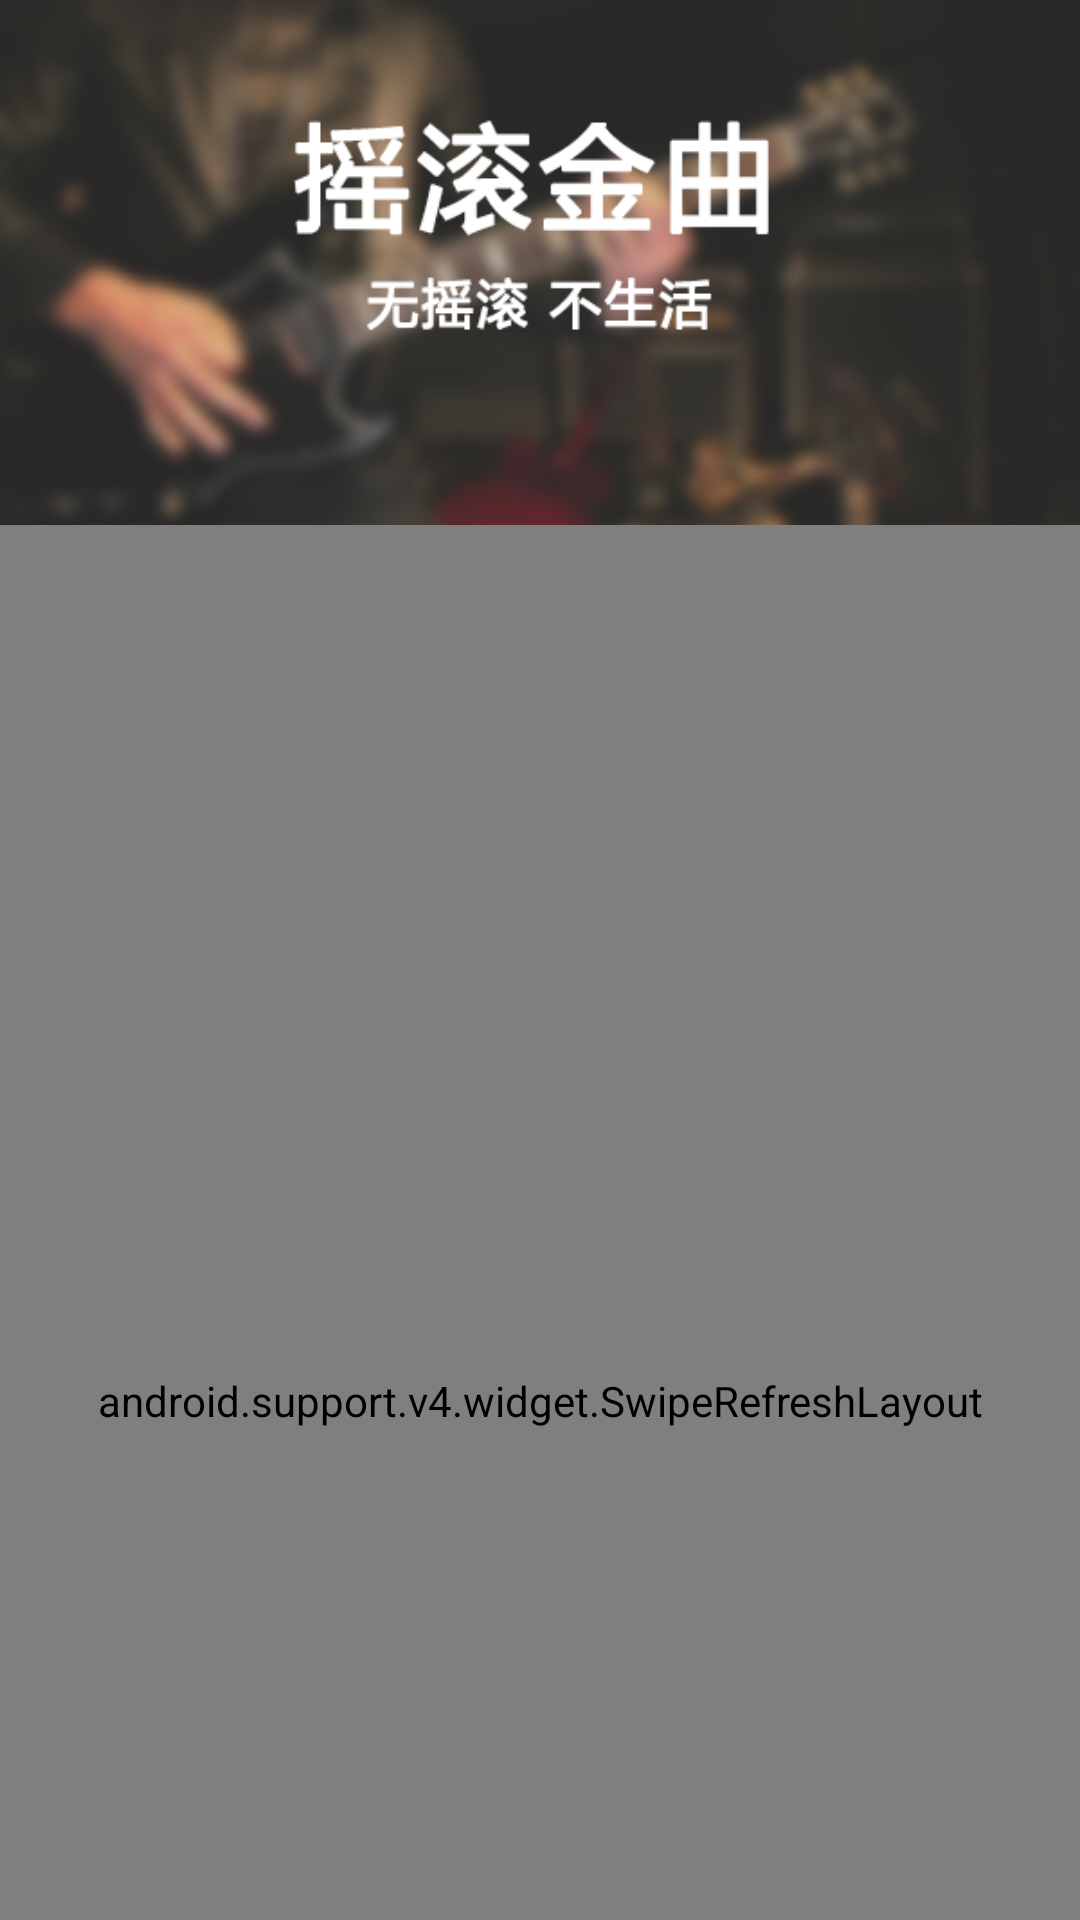

The Android layout XML behind this screen, and the referenced resources:
<!-- AndroidManifest.xml: activity theme RockActivityTheme -->
<!-- res/layout/activity_rock.xml -->
<?xml version="1.0" encoding="utf-8"?>
<android.support.design.widget.CoordinatorLayout xmlns:android="http://schemas.android.com/apk/res/android"
    xmlns:app="http://schemas.android.com/apk/res-auto"
    android:id="@+id/coordinator_rock"
    android:layout_width="match_parent"
    android:layout_height="match_parent"
    android:fitsSystemWindows="true">
    <android.support.design.widget.AppBarLayout
        android:id="@+id/app_bar_layout"
        android:layout_width="match_parent"
        android:layout_height="wrap_content"
        android:background="@android:color/transparent"
        >
        <android.support.design.widget.CollapsingToolbarLayout
            android:id="@+id/collapsing"
            android:layout_width="match_parent"
            android:layout_height="wrap_content"
            app:layout_scrollFlags="scroll|enterAlwaysCollapsed|exitUntilCollapsed"
            >
            <ImageView
                android:id="@+id/img_rock"
                android:layout_width="match_parent"
                android:layout_height="wrap_content"
                android:scaleType="centerCrop"
                android:src="@mipmap/rock"
                app:layout_collapseMode="pin"
                app:layout_collapseParallaxMultiplier="0.5"
                android:transitionName="share_rock"
                />
            <android.support.v7.widget.Toolbar
                android:id="@+id/toolbar"
                android:layout_width="match_parent"
                android:layout_height="?actionBarSize"
                app:layout_collapseMode="pin"
                app:theme="@style/ThemeOverlay.AppCompat.Dark.ActionBar"
                app:popupTheme="@style/ThemeOverlay.AppCompat.Light"
                />
        </android.support.design.widget.CollapsingToolbarLayout>
    </android.support.design.widget.AppBarLayout>
    <android.support.v4.widget.SwipeRefreshLayout
        android:id="@+id/swipe_refersh"
        android:layout_width="match_parent"
        android:layout_height="match_parent"
        app:layout_behavior="@string/appbar_scrolling_view_behavior"
        >
    <android.support.v7.widget.RecyclerView
        android:id="@+id/recycler"
        android:layout_width="match_parent"
        android:layout_height="wrap_content"
        android:paddingTop="@dimen/activity_horizontal_margin"
        android:background="@android:color/white"
        app:layout_behavior="@string/appbar_scrolling_view_behavior"/>
    </android.support.v4.widget.SwipeRefreshLayout>

</android.support.design.widget.CoordinatorLayout>
<!-- resources referenced by this layout -->
<resources>
  <dimen name="activity_horizontal_margin">16dp</dimen>
  <!-- mipmap rock: jpg bitmap (mipmap-xhdpi, 263516 bytes) -->
  <style name="RockActivityTheme" parent="AppTheme">
          <item name="android:windowNoTitle">true</item>
          <item name="android:windowFullscreen">true</item>
      </style>
  <style name="AppTheme" parent="Theme.AppCompat.Light.NoActionBar">
          
          <item name="colorPrimary">@color/windowBackground</item>
          <item name="colorPrimaryDark">@color/windowBackground</item>
          <item name="colorAccent">@android:color/black</item>
          <item name="android:windowContentTransitions">true</item>
          <item name="android:windowAllowEnterTransitionOverlap">false</item>
          <item name="android:windowAllowReturnTransitionOverlap">false</item>
  
          
          <item name="android:windowAnimationStyle">@null</item>
          <item name="android:windowBackground">@color/windowBackground</item>
          <item name="android:colorBackgroundCacheHint">@null</item>
          <item name="android:windowIsTranslucent">true</item>
      </style>
  <color name="windowBackground">#f4f2f2</color>
</resources>
